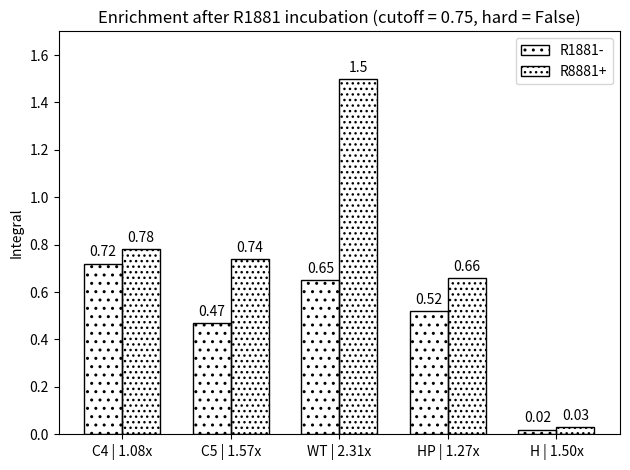
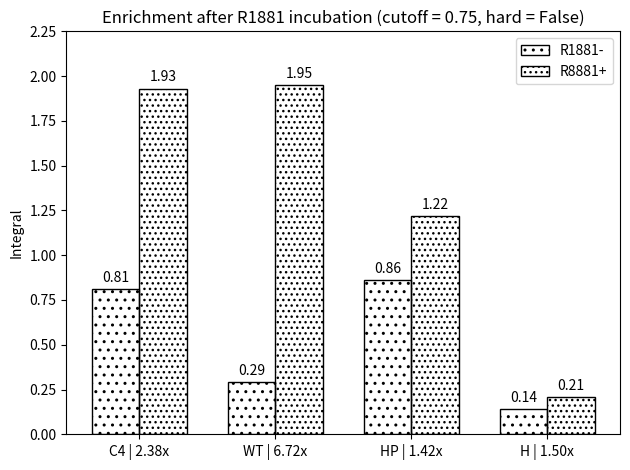

The matplotlib source for these figures, in order:
# %%
import matplotlib.pyplot as plt
import numpy as np
# %%
labels = ['C4', 'C5', 'WT', 'HP', 'H']

r1881_pos = [0.78, 0.74, 1.5, 0.66, 0.03]
r1881_neg = [0.72, 0.47, 0.65, 0.52, 0.02]

gain = ['{0:.2f}'.format(p/n) for p,n in zip(r1881_pos, r1881_neg)]
labels = [label + ' | ' + str(g) + 'x' for label, g in zip(labels, gain)]

x = np.arange(len(labels))
width = 0.35

fig, ax = plt.subplots()
rect1 = ax.bar(x - width/2, r1881_neg, width, label = 'R1881-', fill = False, hatch = '..')
rect2 = ax.bar(x + width/2, r1881_pos, width, label = 'R8881+', fill = False, hatch = '...')

ax.set_ylabel('Integral')
ax.set_title('Enrichment after R1881 incubation (cutoff = 0.75, hard = False)')
ax.set_xticks(x, labels)
ax.legend()

ax.bar_label(rect1, padding = 3)
ax.bar_label(rect2, padding = 3)

fig.tight_layout()
plt.ylim([0, 1.7])

plt.show()
# %%
labels = ['C4', 'WT', 'HP', 'H']

r1881_pos = [1.93, 1.95, 1.22, 0.21]
r1881_neg = [0.81, 0.29, 0.86, 0.14]

gain = ['{0:.2f}'.format(p/n) for p,n in zip(r1881_pos, r1881_neg)]
labels = [label + ' | ' + str(g) + 'x' for label, g in zip(labels, gain)]

x = np.arange(len(labels))
width = 0.35

fig, ax = plt.subplots()
rect1 = ax.bar(x - width/2, r1881_neg, width, label = 'R1881-', fill = False, hatch = '..')
rect2 = ax.bar(x + width/2, r1881_pos, width, label = 'R8881+', fill = False, hatch = '...')

ax.set_ylabel('Integral')
ax.set_title('Enrichment after R1881 incubation (cutoff = 0.75, hard = False)')
ax.set_xticks(x, labels)
ax.legend()

ax.bar_label(rect1, padding = 3)
ax.bar_label(rect2, padding = 3)

fig.tight_layout()
plt.ylim([0, 2.25])

plt.show()
# %%
